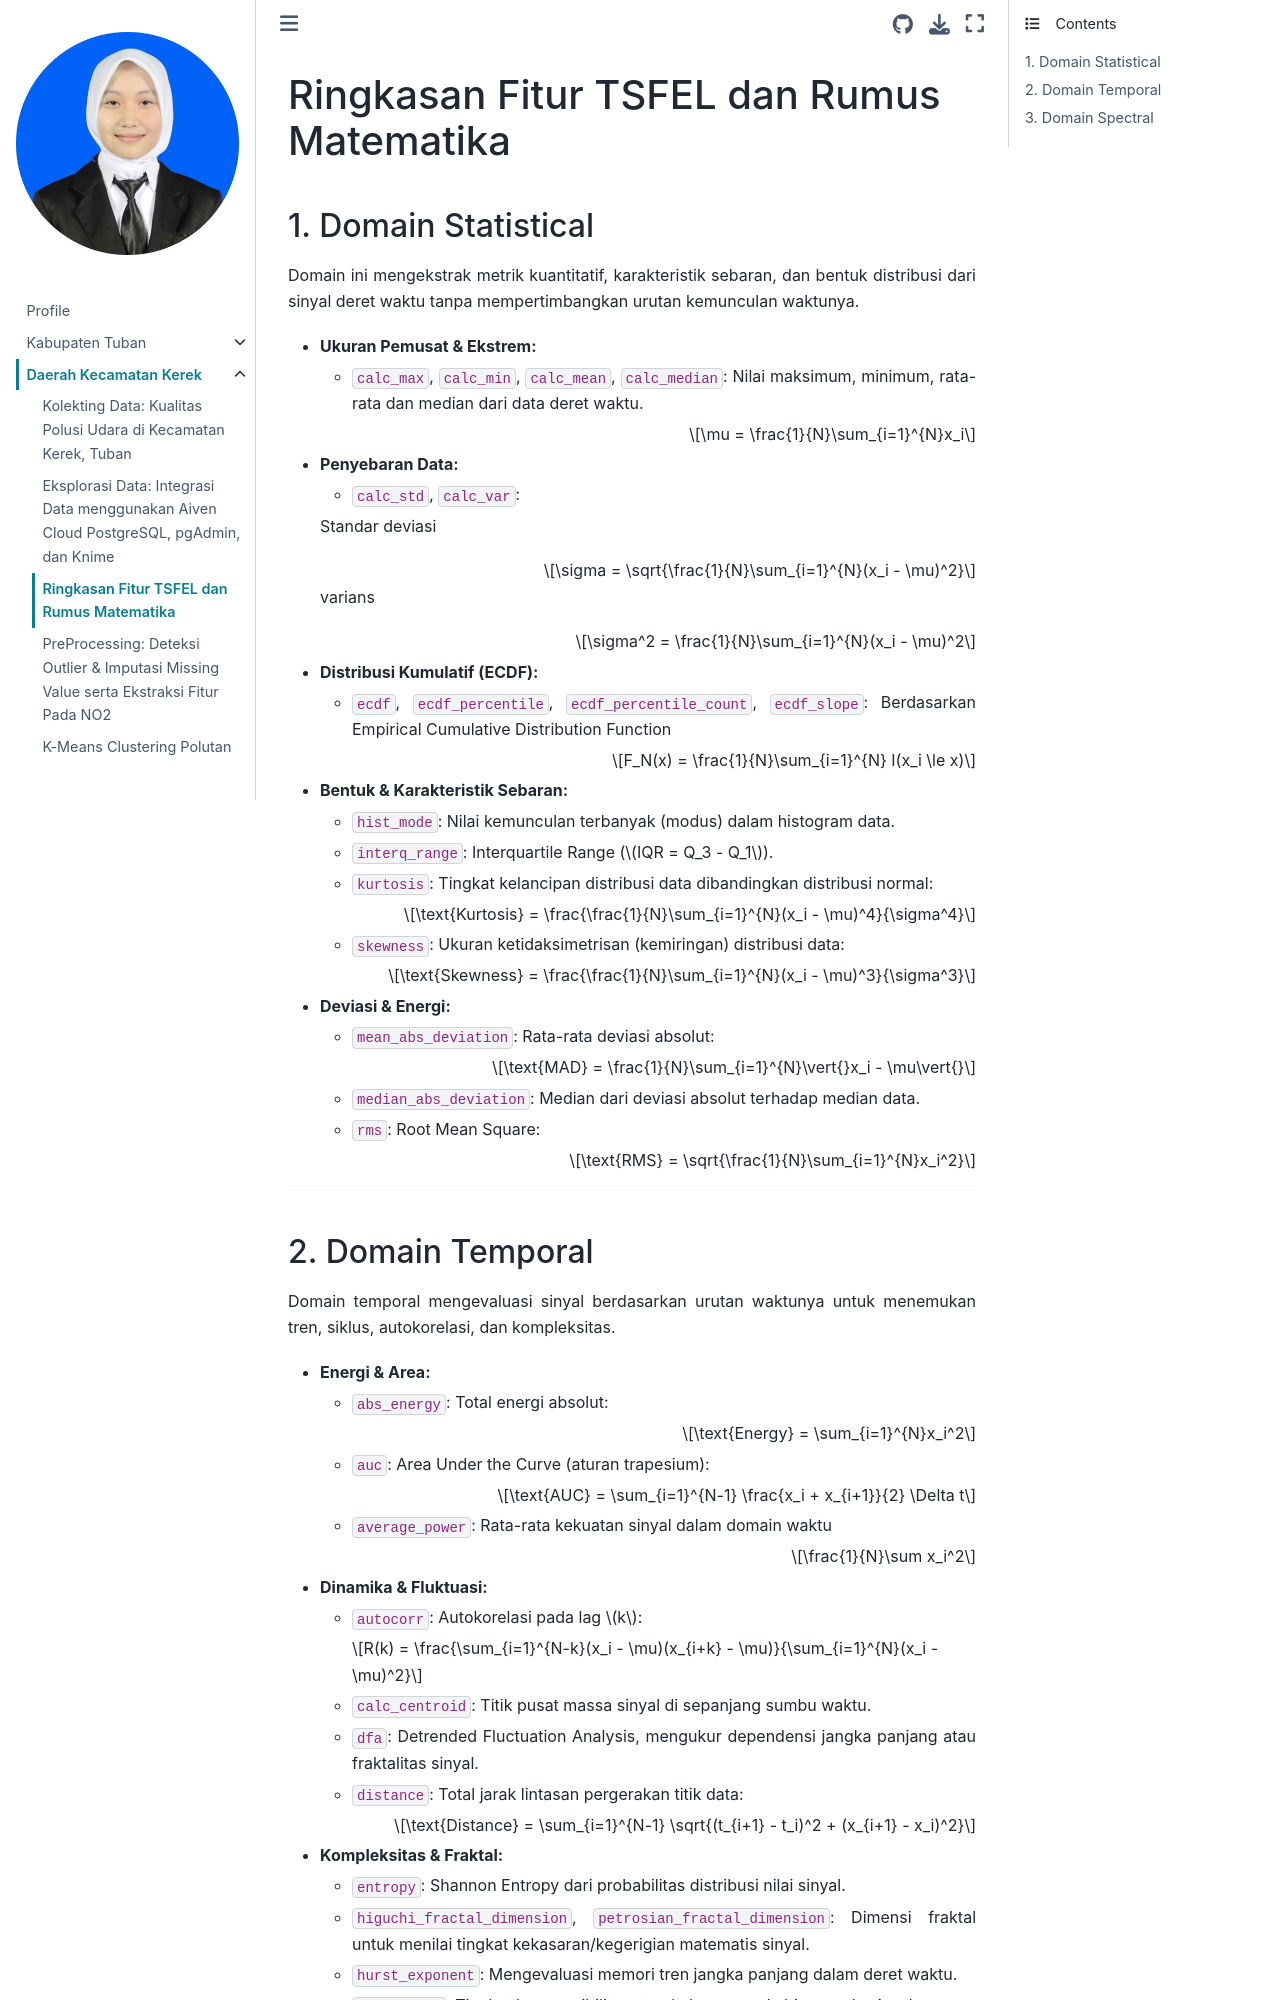

repository: NURHABIBATULUMAH/PSD · page: fitur-tsfel.html · generator: jekyll

# Ringkasan Fitur TSFEL dan Rumus Matematika

## 1. Domain Statistical
Domain ini mengekstrak metrik kuantitatif, karakteristik sebaran, dan bentuk distribusi dari sinyal deret waktu tanpa mempertimbangkan urutan kemunculan waktunya.

* **Ukuran Pemusat & Ekstrem:**
  * `calc_max`, `calc_min`, `calc_mean`, `calc_median`: Nilai maksimum, minimum, rata-rata dan median dari data deret waktu.
  
  $$\mu = \frac{1}{N}\sum_{i=1}^{N}x_i$$ 
  
* **Penyebaran Data:**
  * `calc_std`, `calc_var`: 
  
  Standar deviasi 
  
  $$\sigma = \sqrt{\frac{1}{N}\sum_{i=1}^{N}(x_i - \mu)^2}$$
  
  varians 
  
  $$\sigma^2 = \frac{1}{N}\sum_{i=1}^{N}(x_i - \mu)^2$$

* **Distribusi Kumulatif (ECDF):**
  * `ecdf`, `ecdf_percentile`, `ecdf_percentile_count`, `ecdf_slope`: Berdasarkan Empirical Cumulative Distribution Function 
  
  $$F_N(x) = \frac{1}{N}\sum_{i=1}^{N} I(x_i \le x)$$

* **Bentuk & Karakteristik Sebaran:**
  * `hist_mode`: Nilai kemunculan terbanyak (modus) dalam histogram data.
  * `interq_range`: Interquartile Range ($IQR = Q_3 - Q_1$).
  * `kurtosis`: Tingkat kelancipan distribusi data dibandingkan distribusi normal:

    $$\text{Kurtosis} = \frac{\frac{1}{N}\sum_{i=1}^{N}(x_i - \mu)^4}{\sigma^4}$$

  * `skewness`: Ukuran ketidaksimetrisan (kemiringan) distribusi data:

    $$\text{Skewness} = \frac{\frac{1}{N}\sum_{i=1}^{N}(x_i - \mu)^3}{\sigma^3}$$

* **Deviasi & Energi:**
  * `mean_abs_deviation`: Rata-rata deviasi absolut:

    $$\text{MAD} = \frac{1}{N}\sum_{i=1}^{N}\vert{}x_i - \mu\vert{}$$

  * `median_abs_deviation`: Median dari deviasi absolut terhadap median data.
  * `rms`: Root Mean Square:

    $$\text{RMS} = \sqrt{\frac{1}{N}\sum_{i=1}^{N}x_i^2}$$

---
